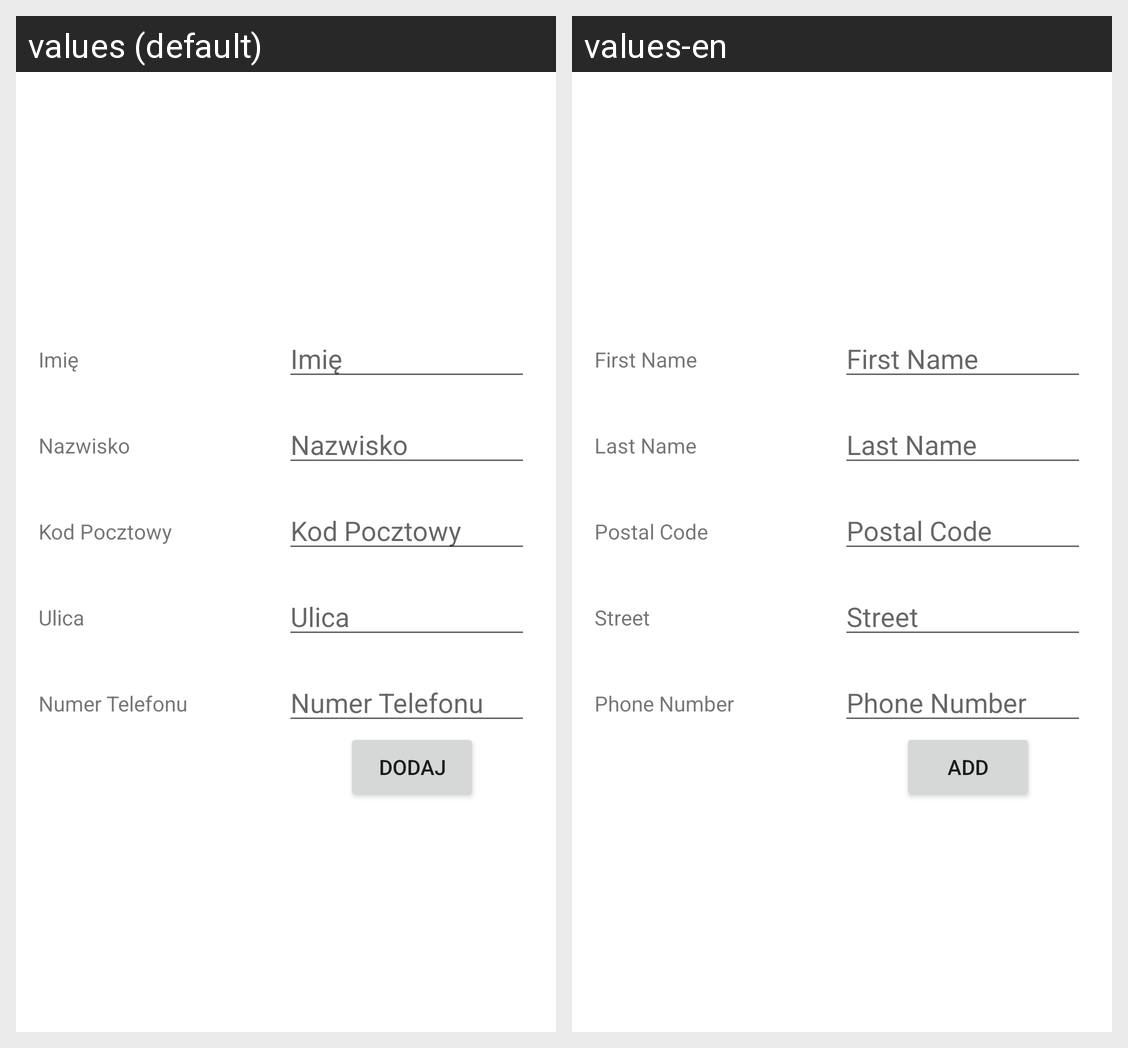

This grid shows one Android layout under two languages. Give, for every string resource on the screen, its name, the default text and each shown locale's text.
Android screen res/layout/activity_add_reader.xml rendered under 2 locales, left to right: values (default), values-en. Device: Nexus 5 (rendered at 1080×1920; each locale shown at half size, 540×960, under a caption strip naming it); theme Theme.LibraryManagerApp.
Strings drawn on this screen, with the default value and each locale's value (text and hints the layout hard-codes, and strings that could not be matched under every locale, appear in the picture but are not listed):

Firstname
  values: Imię
  values-en: First Name

LastName
  values: Nazwisko
  values-en: Last Name

PostalCode
  values: Kod Pocztowy
  values-en: Postal Code

Street
  values: Ulica
  values-en: Street

PhoneNumber
  values: Numer Telefonu
  values-en: Phone Number

Add
  values: Dodaj
  values-en: Add
